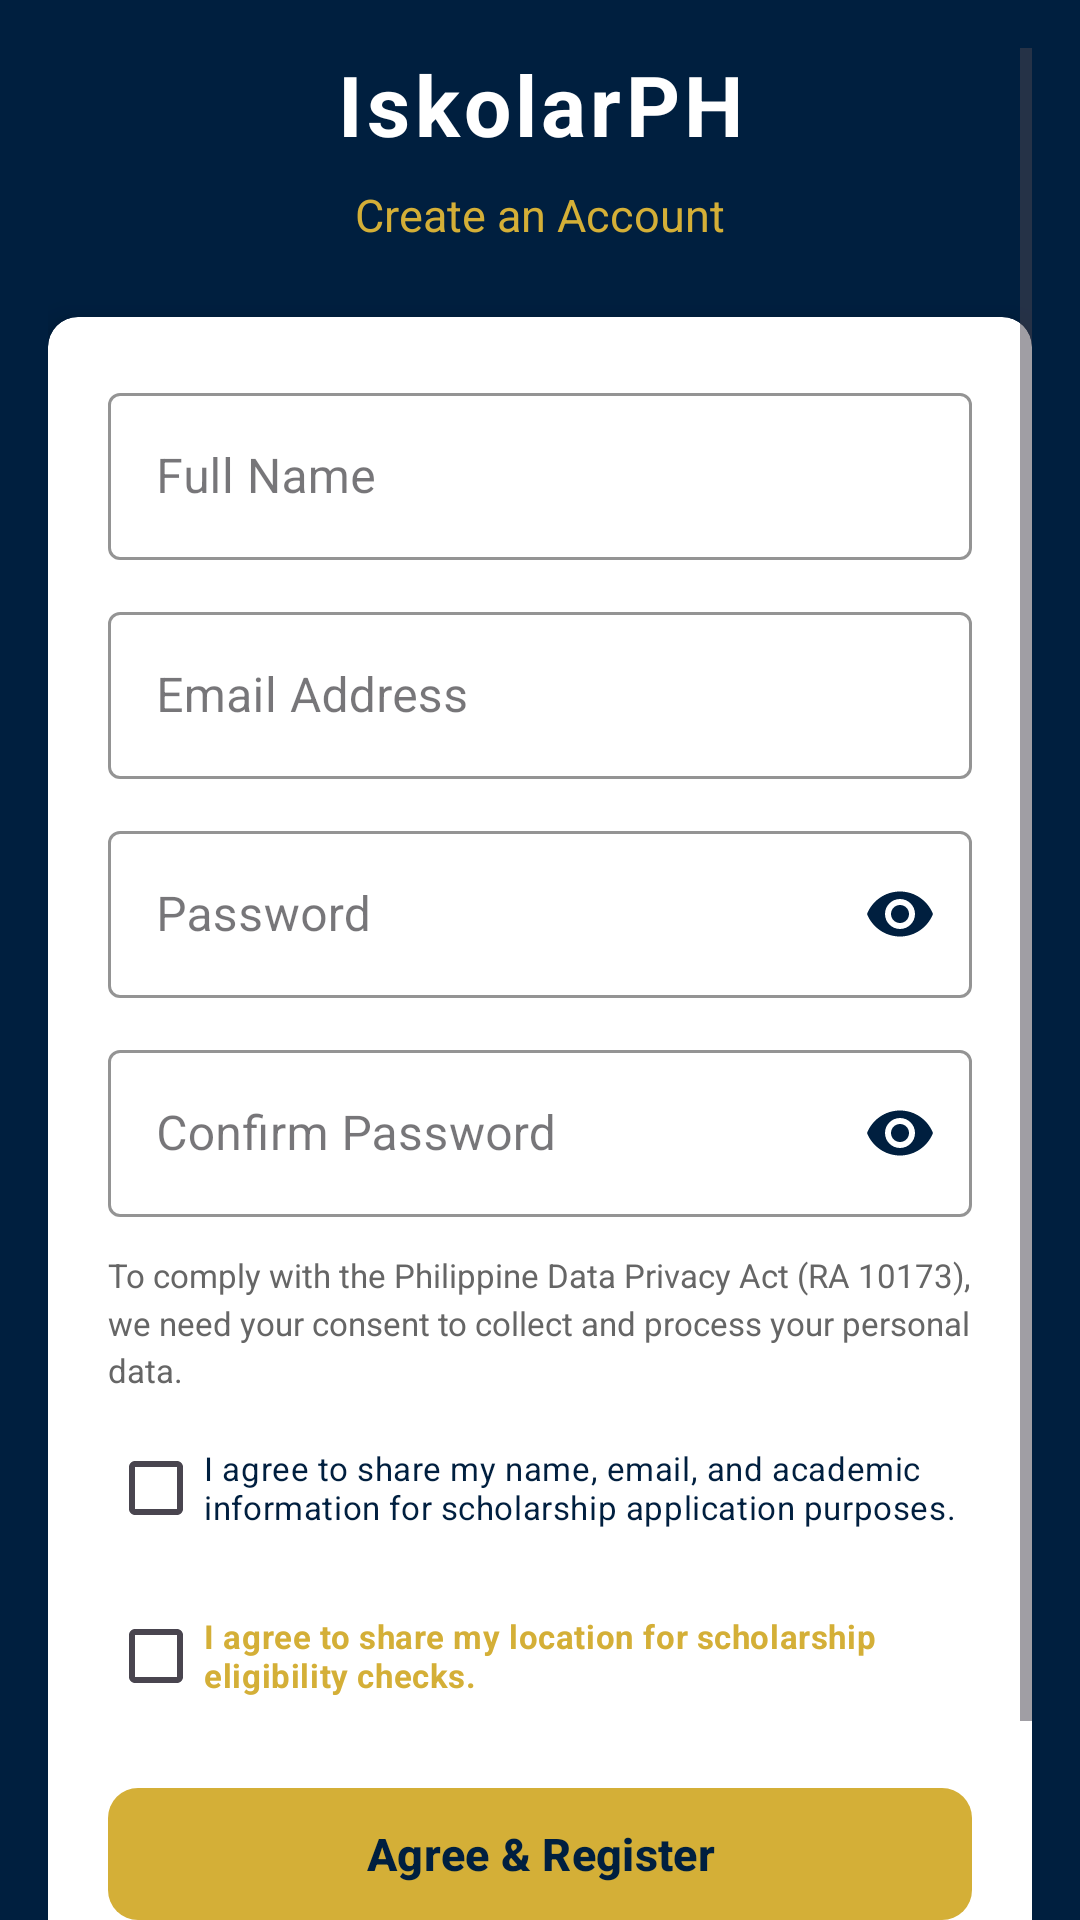

Produce the Android XML layout that renders to this screen, including the resource entries it uses.
<!-- AndroidManifest.xml: application theme Theme.IskolarPHH -->
<!-- res/layout/signup.xml -->
<?xml version="1.0" encoding="utf-8"?>
<androidx.constraintlayout.widget.ConstraintLayout xmlns:android="http://schemas.android.com/apk/res/android"
    xmlns:app="http://schemas.android.com/apk/res-auto"
    xmlns:tools="http://schemas.android.com/tools"
    android:layout_width="match_parent"
    android:layout_height="match_parent"
    android:background="#001F3F"
    android:fitsSystemWindows="true">

    
    <ScrollView
        android:layout_width="0dp"
        android:layout_height="0dp"
        android:fillViewport="true"
        android:padding="@dimen/margin_large"
        android:clipToPadding="false"
        app:layout_constraintTop_toTopOf="parent"
        app:layout_constraintBottom_toBottomOf="parent"
        app:layout_constraintStart_toStartOf="parent"
        app:layout_constraintEnd_toEndOf="parent">

        <androidx.constraintlayout.widget.ConstraintLayout
            android:layout_width="match_parent"
            android:layout_height="wrap_content">

    
    <TextView
        android:id="@+id/tvAppTitle"
        android:layout_width="wrap_content"
        android:layout_height="wrap_content"
        android:text="IskolarPH"
        android:textColor="#FFFFFF"
        android:textSize="@dimen/text_size_header"
        android:textStyle="bold"
        android:letterSpacing="0.05"
        app:layout_constraintBottom_toTopOf="@id/tvSubtitle"
        app:layout_constraintEnd_toEndOf="parent"
        app:layout_constraintStart_toStartOf="parent"
        app:layout_constraintTop_toTopOf="parent"
        app:layout_constraintVertical_chainStyle="packed" />

    <TextView
        android:id="@+id/tvSubtitle"
        android:layout_width="wrap_content"
        android:layout_height="wrap_content"
        android:text="Create an Account"
        android:textColor="#D4AF37"
        android:textSize="@dimen/text_size_medium"
        android:layout_marginTop="@dimen/margin_small"
        app:layout_constraintBottom_toTopOf="@id/cardForm"
        app:layout_constraintEnd_toEndOf="parent"
        app:layout_constraintStart_toStartOf="parent"
        app:layout_constraintTop_toBottomOf="@id/tvAppTitle" />

    
    <androidx.cardview.widget.CardView
        android:id="@+id/cardForm"
        android:layout_width="0dp"
        android:layout_height="wrap_content"
        android:layout_marginTop="@dimen/margin_extra_large"
        app:cardBackgroundColor="#FFFFFF"
        app:cardCornerRadius="@dimen/card_corner_radius"
        app:cardElevation="@dimen/elevation_large"
        app:layout_constraintEnd_toEndOf="parent"
        app:layout_constraintStart_toStartOf="parent"
        app:layout_constraintTop_toBottomOf="@id/tvSubtitle"
        app:layout_constraintBottom_toTopOf="@id/tvLoginLink"
        app:layout_constraintVertical_chainStyle="packed">

        <LinearLayout
            android:layout_width="match_parent"
            android:layout_height="wrap_content"
            android:orientation="vertical"
            android:padding="@dimen/padding_extra_large">

            <com.google.android.material.textfield.TextInputLayout
                android:layout_width="match_parent"
                android:layout_height="wrap_content"
                android:hint="Full Name"
                app:boxStrokeColor="#001F3F"
                app:hintTextColor="#001F3F"
                style="@style/Widget.MaterialComponents.TextInputLayout.OutlinedBox">

                <com.google.android.material.textfield.TextInputEditText
                    android:id="@+id/etFullName"
                    android:layout_width="match_parent"
                    android:layout_height="wrap_content"
                    android:inputType="textPersonName"
                    android:textColor="#001F3F" />
            </com.google.android.material.textfield.TextInputLayout>

            
            <com.google.android.material.textfield.TextInputLayout
                android:layout_width="match_parent"
                android:layout_height="wrap_content"
                android:hint="Email Address"
                android:layout_marginTop="@dimen/margin_medium"
                app:boxStrokeColor="#001F3F"
                app:hintTextColor="#001F3F"
                style="@style/Widget.MaterialComponents.TextInputLayout.OutlinedBox">

                <com.google.android.material.textfield.TextInputEditText
                    android:id="@+id/etEmail"
                    android:layout_width="match_parent"
                    android:layout_height="wrap_content"
                    android:inputType="textEmailAddress"
                    android:textColor="#001F3F" />
            </com.google.android.material.textfield.TextInputLayout>

            
            <com.google.android.material.textfield.TextInputLayout
                android:layout_width="match_parent"
                android:layout_height="wrap_content"
                android:hint="Password"
                android:layout_marginTop="@dimen/margin_medium"
                app:boxStrokeColor="#001F3F"
                app:hintTextColor="#001F3F"
                app:passwordToggleEnabled="true"
                app:passwordToggleTint="#001F3F"
                style="@style/Widget.MaterialComponents.TextInputLayout.OutlinedBox">

                <com.google.android.material.textfield.TextInputEditText
                    android:id="@+id/etPassword"
                    android:layout_width="match_parent"
                    android:layout_height="wrap_content"
                    android:inputType="textPassword"
                    android:textColor="#001F3F" />
            </com.google.android.material.textfield.TextInputLayout>

            
            <com.google.android.material.textfield.TextInputLayout
                android:layout_width="match_parent"
                android:layout_height="wrap_content"
                android:hint="Confirm Password"
                android:layout_marginTop="@dimen/margin_medium"
                app:boxStrokeColor="#001F3F"
                app:hintTextColor="#001F3F"
                app:passwordToggleEnabled="true"
                app:passwordToggleTint="#001F3F"
                style="@style/Widget.MaterialComponents.TextInputLayout.OutlinedBox">

                <com.google.android.material.textfield.TextInputEditText
                    android:id="@+id/etConfirmPassword"
                    android:layout_width="match_parent"
                    android:layout_height="wrap_content"
                    android:inputType="textPassword"
                    android:textColor="#001F3F" />
            </com.google.android.material.textfield.TextInputLayout>

            
            <TextView
                android:id="@+id/tvPrivacyNotice"
                android:layout_width="match_parent"
                android:layout_height="wrap_content"
                android:layout_marginTop="@dimen/margin_medium"
                android:text="To comply with the Philippine Data Privacy Act (RA 10173), we need your consent to collect and process your personal data."
                android:textColor="#666666"
                android:textSize="@dimen/text_size_extra_small"
                android:lineSpacingMultiplier="1.2" />


            
            <CheckBox
                android:id="@+id/cbBasicConsent"
                android:layout_width="match_parent"
                android:layout_height="wrap_content"
                android:layout_marginTop="@dimen/margin_small"
                android:checked="false"
                android:text="I agree to share my name, email, and academic information for scholarship application purposes."
                android:textColor="#001F3F"
                android:textSize="@dimen/text_size_extra_small" />

            
            <CheckBox
                android:id="@+id/cbLocationConsent"
                android:layout_width="match_parent"
                android:layout_height="wrap_content"
                android:layout_marginTop="@dimen/margin_small"
                android:checked="false"
                android:text="I agree to share my location for scholarship eligibility checks."
                android:textColor="#D4AF37"
                android:textSize="@dimen/text_size_extra_small"
                android:textStyle="bold" />

            
            <TextView
                android:id="@+id/tvConsentWarning"
                android:layout_width="match_parent"
                android:layout_height="wrap_content"
                android:layout_marginTop="@dimen/margin_small"
                android:text="You must agree to the Privacy Policy to register."
                android:textColor="#FF0000"
                android:textSize="@dimen/text_size_extra_small"
                android:visibility="gone" />

            
            <com.google.android.material.button.MaterialButton
                android:id="@+id/btnSignup"
                android:layout_width="match_parent"
                android:layout_height="@dimen/button_height"
                android:layout_marginTop="@dimen/margin_large"
                android:text="Agree &amp; Register"
                android:textColor="#001F3F"
                android:textStyle="bold"
                android:textSize="@dimen/text_size_medium"
                android:enabled="false"
                app:backgroundTint="#D4AF37"
                app:cornerRadius="@dimen/card_corner_radius" />

        </LinearLayout>
    </androidx.cardview.widget.CardView>

    
    <TextView
        android:id="@+id/tvLoginLink"
        android:layout_width="wrap_content"
        android:layout_height="wrap_content"
        android:text="Already have an account? Login"
        android:textColor="#FFFFFF"
        android:textSize="@dimen/text_size_small"
        android:layout_marginBottom="@dimen/margin_large"
        app:layout_constraintBottom_toBottomOf="parent"
        app:layout_constraintEnd_toEndOf="parent"
        app:layout_constraintStart_toStartOf="parent"
        app:layout_constraintTop_toBottomOf="@id/cardForm" />

        </androidx.constraintlayout.widget.ConstraintLayout>
    </ScrollView>

</androidx.constraintlayout.widget.ConstraintLayout>
<!-- resources referenced by this layout -->
<resources>
  <dimen name="button_height">56dp</dimen>
  <dimen name="card_corner_radius">12dp</dimen>
  <dimen name="elevation_large">8dp</dimen>
  <dimen name="margin_extra_large">32dp</dimen>
  <dimen name="margin_large">24dp</dimen>
  <dimen name="margin_medium">16dp</dimen>
  <dimen name="margin_small">8dp</dimen>
  <dimen name="padding_extra_large">24dp</dimen>
  <dimen name="text_size_extra_small">12sp</dimen>
  <dimen name="text_size_header">32sp</dimen>
  <dimen name="text_size_medium">16sp</dimen>
  <dimen name="text_size_small">14sp</dimen>
  <style name="Theme.IskolarPHH" parent="Theme.Material3.DayNight.NoActionBar">
          
      </style>
</resources>
